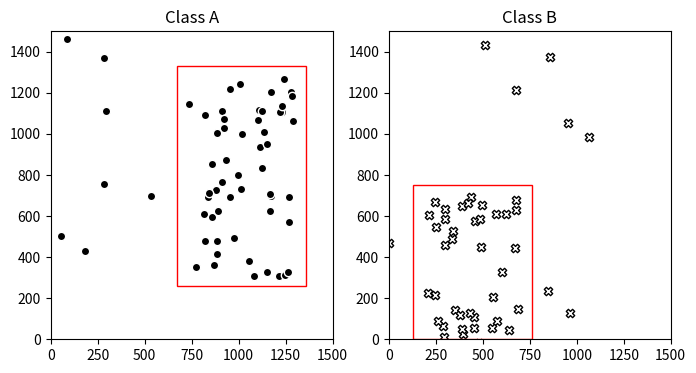

Source code (Python):
import numpy as np
import matplotlib.pyplot as plt
import matplotlib.patches as patches


np.random.seed(440)

x1 = np.random.randint(low=500, high=1000, size=50) + 300
y1 = np.random.randint(np.sin(x1), high=1000, size=50) + 300

x1p = np.random.randint(low=1, high=1100, size=10)
y1p = np.random.randint(low=100, high=1500, size=10)

x1 = x1**1 

x1 = np.append(x1, x1p)
y1 = np.append(y1, y1p)


np.random.seed(1440)

x2 = np.random.randint(low=500, high=1000, size=50) - 300
y2 = np.random.randint(np.tanh(x2), high=1000, size=50) - 300

x2p = np.random.randint(low=1, high=1100, size=10)
y2p = np.random.randint(low=100, high=1500, size=10)

x2 = np.append(x2, x2p)
y2 = np.append(y2, y2p)


#data = np.column_stack((x1, y1))
 
fig, (ax1, ax2) = plt.subplots(
    nrows=1, ncols=2,
    figsize=(8, 4)
)
 
ax1.scatter(x=x1, y=y1, marker='o', c='k', edgecolor='w')
ax1.set_title('Class A')
ax1.set_xlim(0, 1500)
ax1.set_ylim(0, 1500)
rect1 = patches.Rectangle((670,260), 690,1070,linewidth=1, edgecolor='r', facecolor='none')
ax1.add_patch(rect1)


ax2.scatter(x=x2, y=y2, marker='X', c='w', edgecolor='k')
ax2.set_title('Class B')
ax2.set_xlim(0, 1500)
ax2.set_ylim(0, 1500)
rect1 = patches.Rectangle((130,0), 630,750,linewidth=1, edgecolor='r', facecolor='none')
ax2.add_patch(rect1)

#ax1.xaxis.set_major_locator(ticker.LogLocator(base=10.0, numticks=15))

plt.show()

#plt.savefig('1.png')
